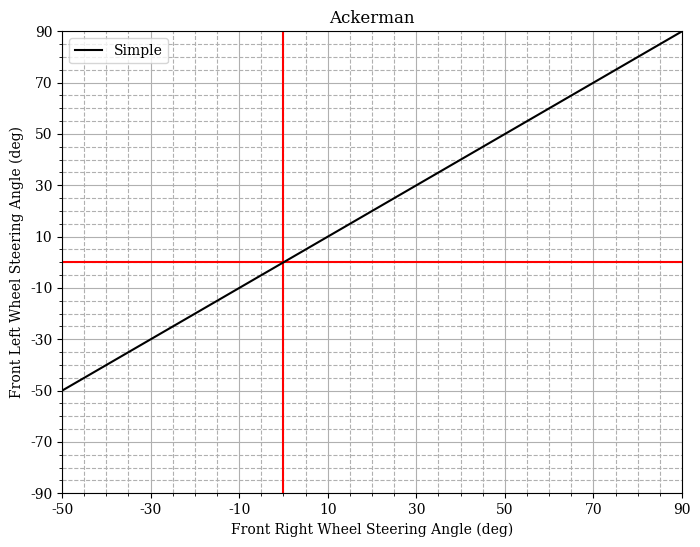
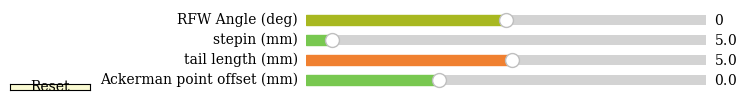

Python code for these plots, in order:
import sys
import time

from math import pi

import numpy as np

import matplotlib.pyplot as plt
from matplotlib.widgets import Slider, Button, RadioButtons
import matplotlib.animation as animation

pkmn_type_colors=['#78C850',  # Grass
                  '#F08030',  # Fire
                  '#6890F0',  # Water
                  '#A8B820',  # Bug
                  '#A8A878',  # Normal
                  '#A040A0',  # Poison
                  '#F8D030',  # Electric
                  '#E0C068',  # Ground
                  '#EE99AC',  # Fairy
                  '#C03028',  # Fighting
                  '#F85888',  # Psychic
                  '#B8A038',  # Rock
                  '#705898',  # Ghost
                  '#98D8D8',  # Ice
                  '#7038F8']  # Dragon

color_used=pkmn_type_colors

class Ackerman:
    def __init__(self, paras):

        self.paras=paras

        self.init_plot()

        return 

    def init_plot(self):

        # DARK MODE !
        # plt.style.use("dark_background")
        # plt.style.use("dvs_dark")

        # Set font
        plt.rc('font', family='serif')  # font
        # Create figure and axes
        self.fig1, self.axes1=plt.subplots(1, 1, figsize=(8, 6))
        # self.fig.tight_layout()

        # Major ticks every 20, minor ticks every 5
        major_ticks=np.arange(-90, 91, 20)
        minor_ticks=np.arange(-90, 91, 5)

        # Set major and minor ticks
        self.axes1.set_xticks(major_ticks)
        self.axes1.set_xticks(minor_ticks, minor=True)
        self.axes1.set_yticks(major_ticks)
        self.axes1.set_yticks(minor_ticks, minor=True)

        # Set major and minor grid lines
        self.axes1.grid(which='major')
        self.axes1.grid(which='minor', linestyle='--')

        # XY limits
        self.axes1.set_xlim([-50, 90])
        self.axes1.set_ylim([-90, 90])

        # XY lables
        self.axes1.set_xlabel("Front Right Wheel Steering Angle (deg)")
        self.axes1.set_ylabel("Front Left Wheel Steering Angle (deg)")
        # Title
        self.axes1.set_title("Ackerman")

        # Horizontal line
        self.f1_l1=self.axes1.axhline(0, color='r', )
        # Vertical line
        self.f1_l2=self.axes1.axvline(0, color='r')
        # Infinite black line going through point a and b.
        self.f1_l3=self.axes1.axline((0, 0), (1, 1), color='k', label='Simple')

        self.axes1.legend(handles=[self.f1_l3])


        #############################################
        # UI interactivce stuff
        #############################################
        # Blank figure
        self.fig2=plt.figure(figsize=(8,2))

        # Set slider position
        margin_left  =0.4
        margin_bottom=0.05
        spacing      =0.1

        # Slider width and height
        width      =0.5
        height     =0.1

        # Slider bg color
        axcolor='lightgoldenrodyellow'

        # left, bottom, width, height
        ax_ackpoint_offset=self.fig2.add_axes([margin_left, margin_bottom,           width, height], facecolor=axcolor)
        ax_taillen        =self.fig2.add_axes([margin_left, margin_bottom+1*spacing, width, height], facecolor=axcolor)
        ax_stepin         =self.fig2.add_axes([margin_left, margin_bottom+2*spacing, width, height], facecolor=axcolor)
        ax_angfrw         =self.fig2.add_axes([margin_left, margin_bottom+3*spacing, width, height], facecolor=axcolor)

        s_ackpoint_offset =Slider(ax=ax_ackpoint_offset,
                                  label='Ackerman point offset (mm)',
                                  valmin=-self.paras['track'], valmax=2*self.paras['track'], valinit=0, valstep=0.1,
                                  color=color_used[0],
                                  orientation='horizontal')

        
        s_taillen         =Slider(ax=ax_taillen,
                                  label='tail length (mm)',
                                  valmin=-self.paras['wheel_base'], valmax=self.paras['wheel_base'], valinit=5, valstep=0.1,
                                  color=color_used[1],
                                  orientation='horizontal')

        
        s_stepin          =Slider(ax=ax_stepin,
                                  label='stepin (mm)',
                                  valmin=0, valmax=self.paras['track']/2, valinit=5, valstep=0.1,
                                  color=color_used[0],
                                  orientation='horizontal')

        
        s_angfrw          =Slider(ax=ax_angfrw,
                                  label='RFW Angle (deg)',
                                  valmin=-90, valmax=90, valinit=0, valstep=0.1,
                                  color=color_used[3],
                                  orientation='horizontal')

        # s_ackpoint_offset.on_changed(update)
        # s_taillen.on_changed(update)
        # s_stepin.on_changed(update)
        # s_angfrw.on_changed(update)

        ax_rst=self.fig2.add_axes([0.03, 0.05, 0.1, 0.03])
        bt_rst=Button(ax_rst, 'Reset', color=axcolor, hovercolor='0.975')
        # bt_rst.on_clicked(reset)
        #############################################



        plt.show()

        return


if __name__=="__main__":
    
    track     =151.8    # mm, width
    wheel_base=166.3    # mm, height

    wheel_diameter=60   # mm

    paras={'track':          track,
           'wheel_base':     wheel_base,
           'wheel_diameter': wheel_diameter}

    ackerman=Ackerman(paras)

    sys.exit()
